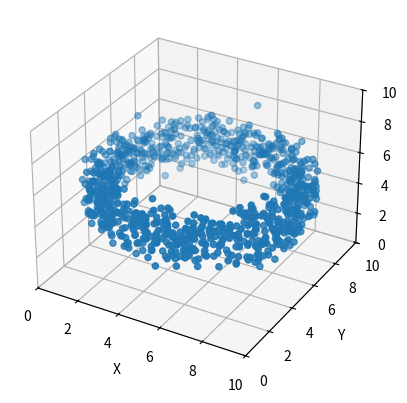

Source code (Python):
import numpy as np
import matplotlib.pyplot as plt
from mpl_toolkits.mplot3d import Axes3D

def generate_torus_points(N, R, r, noise_std_dev):
    # Generate N uniform random angles for the circle and tube
    theta = 2 * np.pi * np.random.rand(N)  # angle for the circle
    phi = 2 * np.pi * np.random.rand(N)  # angle for the tube

    # Convert the toroidal coordinates to Cartesian coordinates
    x = (R + r * np.cos(theta)) * np.cos(phi)
    y = (R + r * np.cos(theta)) * np.sin(phi)
    z = r * np.sin(theta)

    # Add some Gaussian noise to the points
    x += np.random.normal(scale=noise_std_dev, size=N)
    y += np.random.normal(scale=noise_std_dev, size=N)
    z += np.random.normal(scale=noise_std_dev, size=N)
    
    # Scale the coordinates to fit in a [0, 1] x [0, 1] x [0, 1] cube
    x = (x - x.min()) / (x.max() - x.min())
    y = (y - y.min()) / (y.max() - y.min())
    #z = (z - z.min()) / (z.max() - z.min())
    z = z + 0.5

    return np.column_stack([x, y, z])

# Usage:
N = 1000  # number of points
R = 1  # distance from the center of the tube to the center of the torus
r = 0.1  # radius of the tube (distance from the center of the tube to the torus surface)
noise_std_dev = 0.05  # standard deviation of the Gaussian noise
pts_range = 10
# Generate the points
points = generate_torus_points(N, R, r, noise_std_dev)
points = points * pts_range
#import pdb
#pdb.set_trace()

# Create a new figure
fig = plt.figure()

# Add a 3D subplot
ax = fig.add_subplot(111, projection='3d')

# Plot the points
ax.scatter(points[:, 0], points[:, 1], points[:, 2])

# Set the labels
ax.set_xlabel('X')
ax.set_ylabel('Y')
ax.set_zlabel('Z')

# Set the same scale for all axes
ax.axis('equal')

# Set the same limits for all axes
ax.set_xlim([0, pts_range])
ax.set_ylim([0, pts_range])
ax.set_zlim([0, pts_range])

# Display the plot
plt.show()
